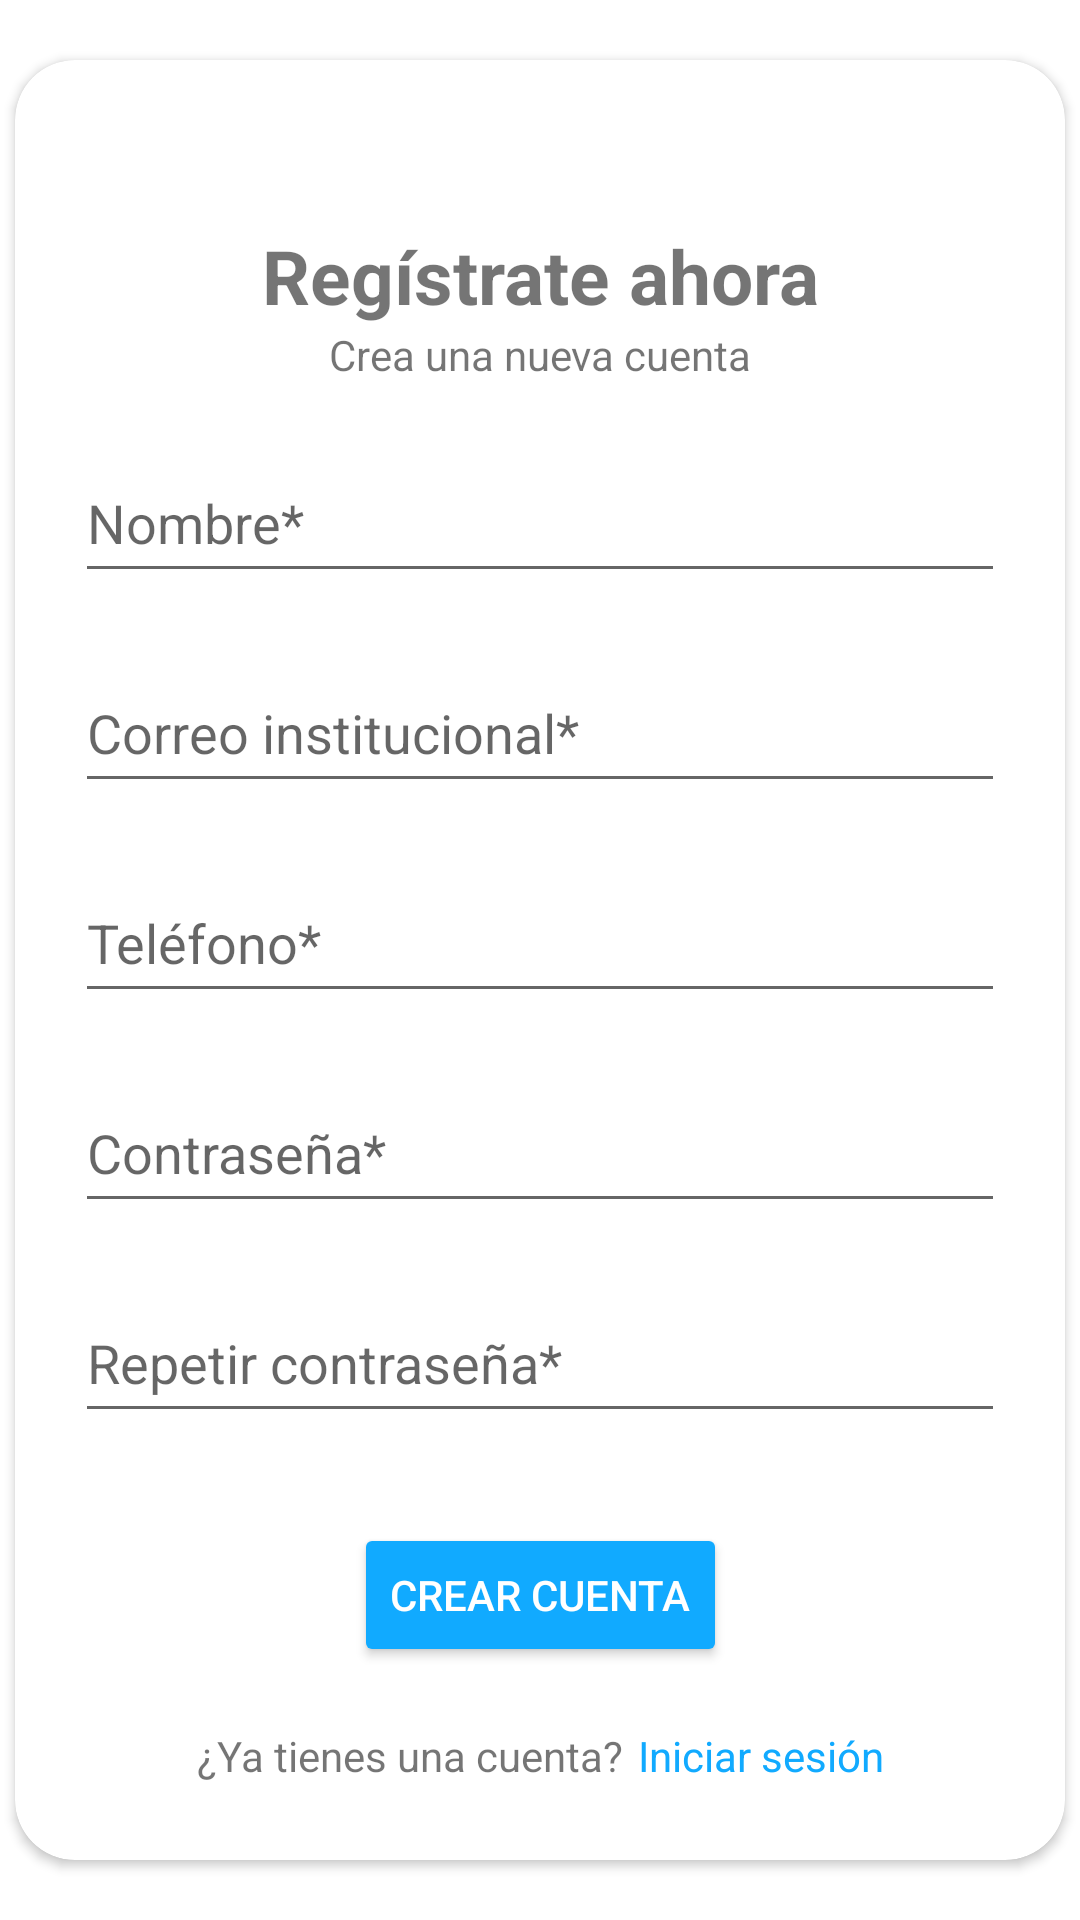

Here is an Android app screen rendered from its layout file. Give the layout XML and the strings, colors and styles it references.
<!-- AndroidManifest.xml: activity theme AppTheme -->
<!-- res/layout/activity_register.xml -->
<?xml version="1.0" encoding="utf-8"?>
<androidx.constraintlayout.widget.ConstraintLayout xmlns:android="http://schemas.android.com/apk/res/android"
  xmlns:app="http://schemas.android.com/apk/res-auto"
  xmlns:tools="http://schemas.android.com/tools"
  android:id="@+id/container"
  android:layout_width="match_parent"
  android:layout_height="match_parent"
  tools:context=".RegisterActivity"
  >

  <androidx.cardview.widget.CardView
    android:id="@+id/cardView"
    android:layout_width="350dp"
    android:layout_height="600dp"
    android:layout_gravity="center"
    android:padding="50dp"
    app:cardCornerRadius="20dp"
    app:layout_constraintBottom_toBottomOf="parent"
    app:layout_constraintEnd_toEndOf="parent"
    app:layout_constraintStart_toStartOf="parent"
    app:layout_constraintTop_toTopOf="parent">

    <androidx.constraintlayout.widget.ConstraintLayout
      android:layout_width="match_parent"
      android:layout_height="match_parent"
      android:orientation="vertical">

      <ImageView
        android:contentDescription="@string/atr_s"
        android:layout_marginStart="20dp"
        android:id="@+id/profileImage"
        android:layout_width="30dp"
        android:layout_height="30dp"
        android:layout_marginTop="25dp"
        android:src="@drawable/baseline_arrow_back_24"
        app:layout_constraintStart_toStartOf="parent"
        app:layout_constraintTop_toTopOf="parent"
        app:tint="@color/primary_1" />

      <TextView
        android:id="@+id/welcome_text"
        android:layout_width="wrap_content"
        android:layout_height="wrap_content"
        android:text="@string/reg_strate_ahora"
        android:textSize="25sp"
        android:textStyle="bold"
        app:layout_constraintEnd_toEndOf="parent"
        app:layout_constraintStart_toStartOf="parent"
        app:layout_constraintTop_toBottomOf="@+id/profileImage" />

      <TextView
        android:id="@+id/helper_text"
        android:layout_width="wrap_content"
        android:layout_height="wrap_content"
        android:text="@string/crea_una_nueva_cuenta"
        app:layout_constraintEnd_toEndOf="parent"
        app:layout_constraintStart_toStartOf="parent"
        app:layout_constraintTop_toBottomOf="@+id/welcome_text" />

      <EditText
        android:autofillHints="name"
        android:height="50dp"
        android:id="@+id/userName"
        android:layout_width="match_parent"
        android:layout_height="50dp"
        android:layout_margin="20dp"
        android:hint="@string/nombre"
        android:inputType="textEmailAddress"
        android:selectAllOnFocus="true"
        app:layout_constraintEnd_toEndOf="parent"
        app:layout_constraintStart_toStartOf="parent"
        app:layout_constraintTop_toBottomOf="@+id/helper_text" />

      <EditText
        android:autofillHints="name"
        android:height="50dp"
        android:id="@+id/email"
        android:layout_width="match_parent"
        android:layout_height="50dp"
        android:layout_margin="20dp"
        android:hint="@string/correo_institucional"
        android:inputType="textEmailAddress"
        android:selectAllOnFocus="true"
        app:layout_constraintEnd_toEndOf="parent"
        app:layout_constraintStart_toStartOf="parent"
        app:layout_constraintTop_toBottomOf="@+id/userName" />

      <EditText
        android:autofillHints="phone"
        android:height="50dp"
        android:id="@+id/phone"
        android:layout_width="match_parent"
        android:layout_height="50dp"
        android:layout_margin="20dp"
        android:hint="@string/tel_fono"
        android:inputType="phone"
        android:selectAllOnFocus="true"
        app:layout_constraintEnd_toEndOf="parent"
        app:layout_constraintStart_toStartOf="parent"
        app:layout_constraintTop_toBottomOf="@+id/email" />

      <EditText
        android:autofillHints="password"
        android:height="50dp"
        android:id="@+id/password1"
        android:layout_width="match_parent"
        android:layout_height="50dp"
        android:layout_margin="20dp"
        android:hint="@string/contrase_a"
        android:imeActionLabel="@string/action_sign_in_short"
        android:imeOptions="actionDone"
        android:inputType="textPassword"
        android:selectAllOnFocus="true"
        app:layout_constraintEnd_toEndOf="parent"
        app:layout_constraintStart_toStartOf="parent"
        app:layout_constraintTop_toBottomOf="@+id/phone" />

      <EditText
        android:autofillHints="password"
        android:id="@+id/password2"
        android:layout_width="match_parent"
        android:layout_margin="20dp"
        android:hint="@string/repetir_contrase_a"
        android:imeActionLabel="@string/action_sign_in_short"
        android:imeOptions="actionDone"
        android:inputType="textPassword"
        android:selectAllOnFocus="true"
        app:layout_constraintEnd_toEndOf="parent"
        app:layout_constraintStart_toStartOf="parent"
        app:layout_constraintTop_toBottomOf="@+id/password1"
        android:layout_height="50dp"/>

      <Button
        android:id="@+id/register_button"
        android:layout_width="wrap_content"
        android:layout_height="wrap_content"
        android:layout_gravity="center"
        android:layout_marginTop="30dp"
        android:backgroundTint="@color/primary_1"
        android:enabled="true"
        android:onClick="registerUser"
        android:text="@string/crear_cuenta"
        android:textColor="@color/white"
        app:layout_constraintEnd_toEndOf="parent"
        app:layout_constraintStart_toStartOf="parent"
        app:layout_constraintTop_toBottomOf="@id/password2" />

      <androidx.constraintlayout.widget.ConstraintLayout
        android:id="@+id/constraintLayout"
        android:layout_width="wrap_content"
        android:layout_height="wrap_content"
        android:layout_marginTop="20dp"
        app:layout_constraintEnd_toEndOf="parent"
        app:layout_constraintStart_toStartOf="parent"
        app:layout_constraintTop_toBottomOf="@+id/register_button">

        <TextView
          android:id="@+id/textView3"
          android:layout_width="wrap_content"
          android:layout_height="wrap_content"
          android:text="@string/ya_tienes_una_cuenta"
          app:layout_constraintBottom_toBottomOf="parent"
          app:layout_constraintStart_toStartOf="parent" />

        <TextView
          android:layout_marginStart="5dp"
          android:layout_width="wrap_content"
          android:layout_height="wrap_content"
          android:text="@string/iniciar_sesi_n"
          android:textColor="@color/primary_1"
          app:layout_constraintEnd_toEndOf="parent"
          app:layout_constraintBottom_toBottomOf="parent"
          app:layout_constraintStart_toEndOf="@+id/textView3" />

      </androidx.constraintlayout.widget.ConstraintLayout>




    </androidx.constraintlayout.widget.ConstraintLayout>

  </androidx.cardview.widget.CardView>

</androidx.constraintlayout.widget.ConstraintLayout>
<!-- resources referenced by this layout -->
<resources>
  <color name="primary_1">#11aaff</color>
  <color name="white">#FFFFFFFF</color>
  
      /*Color palette*/
  <string name="action_sign_in_short">Sign in</string>
  <string name="atr_s">Atrás</string>
  <string name="contrase_a">Contraseña*</string>
  <string name="correo_institucional">Correo institucional*</string>
  <string name="crea_una_nueva_cuenta">Crea una nueva cuenta</string>
  <string name="crear_cuenta">Crear cuenta</string>
  <string name="iniciar_sesi_n">Iniciar sesión</string>
  <string name="nombre">Nombre*</string>
  <string name="reg_strate_ahora">Regístrate ahora</string>
  <string name="repetir_contrase_a">Repetir contraseña*</string>
  <string name="tel_fono">Teléfono*</string>
  <string name="ya_tienes_una_cuenta">¿Ya tienes una cuenta?</string>
  <style name="AppTheme" parent="Theme.AppCompat.Light.NoActionBar">
          
          <item name="android:windowBackground">#FFFFFF</item>
      </style>
</resources>
